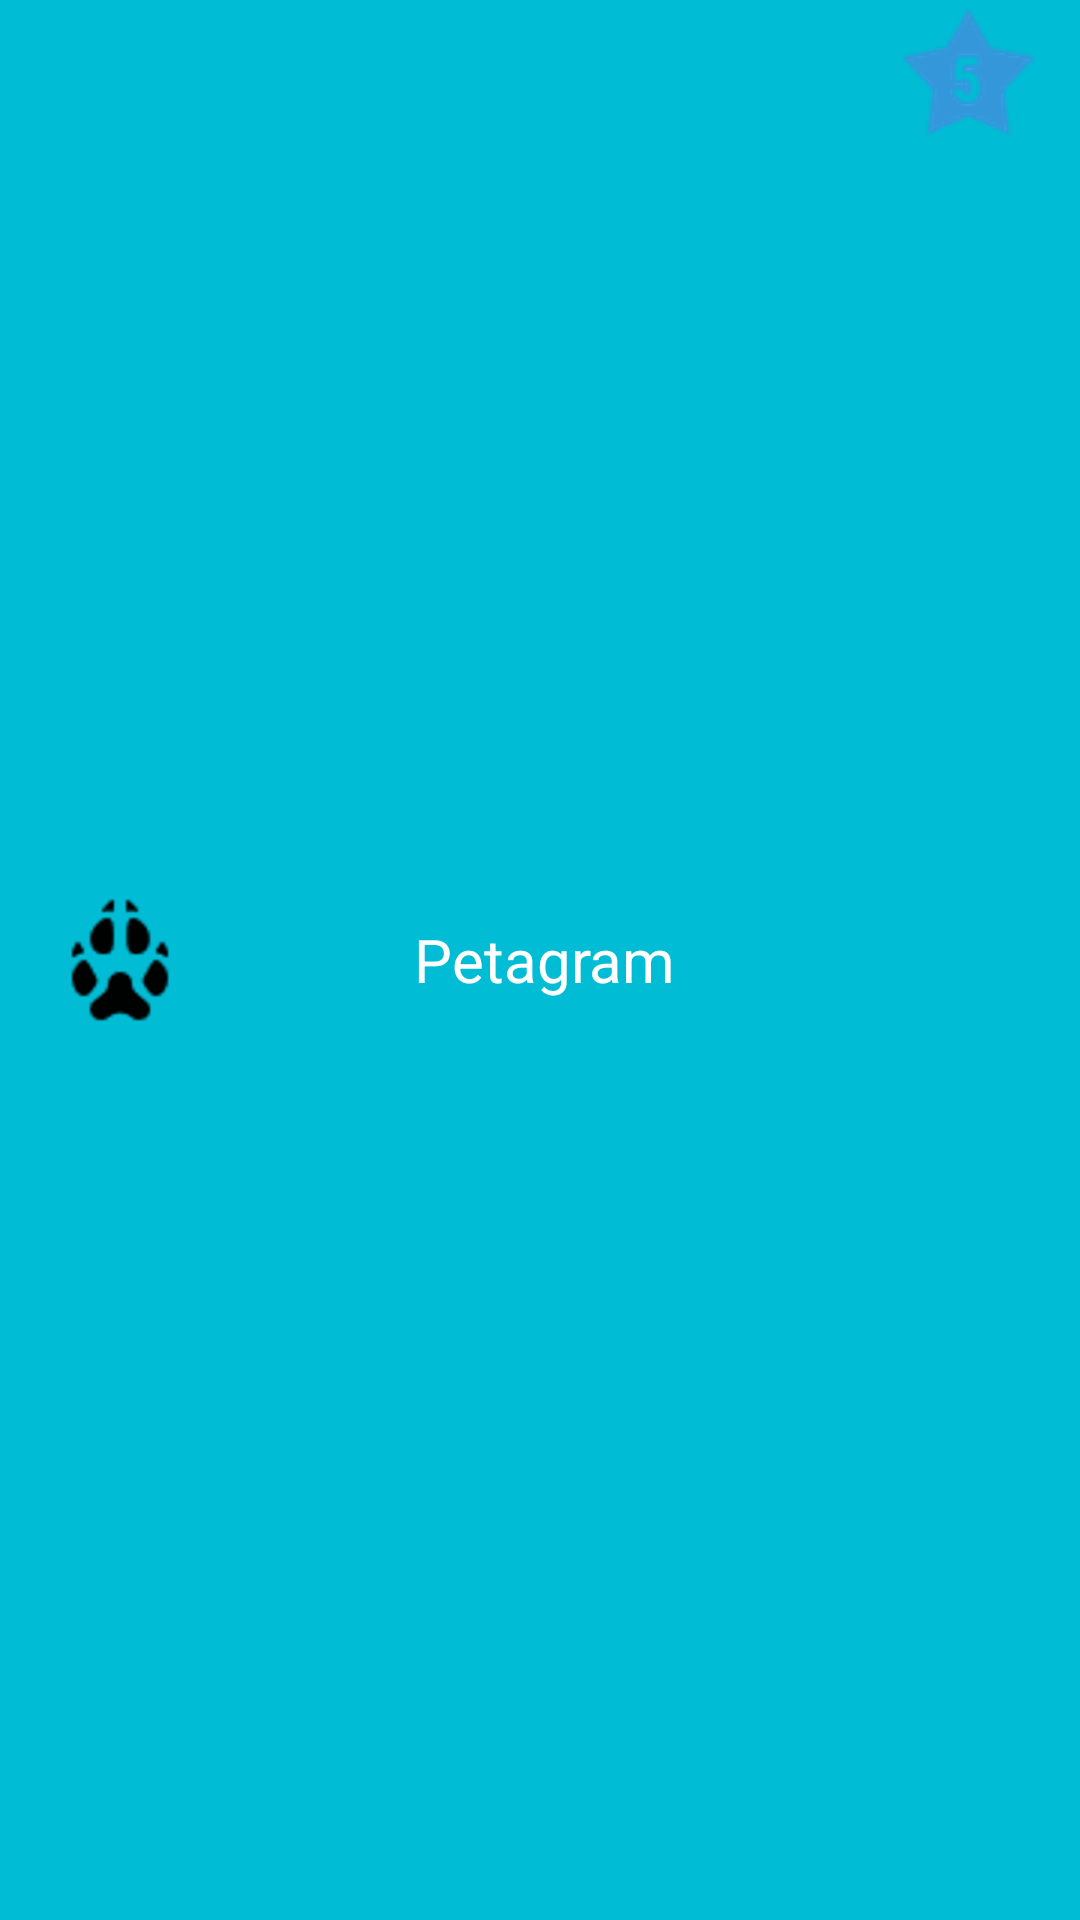

The Android layout XML behind this screen, and the referenced resources:
<!-- AndroidManifest.xml: application theme AppTheme -->
<!-- res/layout/mi_actionbar.xml -->
<?xml version="1.0" encoding="utf-8"?>
<android.support.v7.widget.Toolbar
    xmlns:android="http://schemas.android.com/apk/res/android"
    xmlns:app="http://schemas.android.com/apk/res-auto"

    android:layout_width="match_parent"
    android:layout_height="?attr/actionBarSize"
    android:elevation="@dimen/elevacionActionBar"
    android:background="@color/colorPrimary"
    android:theme="@style/ThemeOverlay.AppCompat.ActionBar"

    app:popupTheme="@style/ThemeOverlay.AppCompat.Light"

    >
    <LinearLayout
        android:layout_width="match_parent"
        android:layout_height="match_parent"
        android:orientation="horizontal"
        >
        <ImageView
            android:layout_width="wrap_content"
            android:layout_height="wrap_content"
            android:src="@mipmap/dog_footprint_48"
            android:id="@+id/iconoApp"
            android:layout_gravity="center_vertical"
            ></ImageView>
        <TextView
            android:layout_width="@dimen/tvTitulo"
            android:layout_height="wrap_content"
            android:layout_gravity="center"
            android:text="@string/app_name"
            android:textSize="@dimen/tamañoTitulo"
            android:textColor="@color/colorBlanco"
            android:textAlignment="center"></TextView>
        <ImageView
            android:layout_width="wrap_content"
            android:layout_height="wrap_content"
            android:src="@mipmap/estrella"
            android:id="@+id/btnEstrella"

            ></ImageView>

    </LinearLayout>



    </android.support.v7.widget.Toolbar>
<!-- resources referenced by this layout -->
<resources>
  <color name="colorBlanco">#ffffff</color>
  <color name="colorPrimary">#00BCD4</color>
  <dimen name="elevacionActionBar">4dp</dimen>
  <dimen name="tvTitulo">235dp</dimen>
  <!-- mipmap dog_footprint_48: png bitmap (mipmap-hdpi, 2448 bytes) -->
  <!-- mipmap estrella: png bitmap (mipmap-hdpi, 4885 bytes) -->
  <string name="app_name">Petagram</string>
  <style name="AppTheme" parent="Theme.AppCompat.Light.NoActionBar">
          
          <item name="colorPrimary">@color/colorPrimary</item>
          <item name="colorPrimaryDark">@color/colorPrimaryDark</item>
          <item name="colorAccent">@color/colorAccent</item>
          <item name="android:textColorPrimary">@color/colorBlanco</item>
          <item name="android:navigationBarColor">@color/colorPrimary</item>
      </style>
  <color name="colorPrimaryDark">#0097A7</color>
  <color name="colorAccent">#FF5722</color>
</resources>
